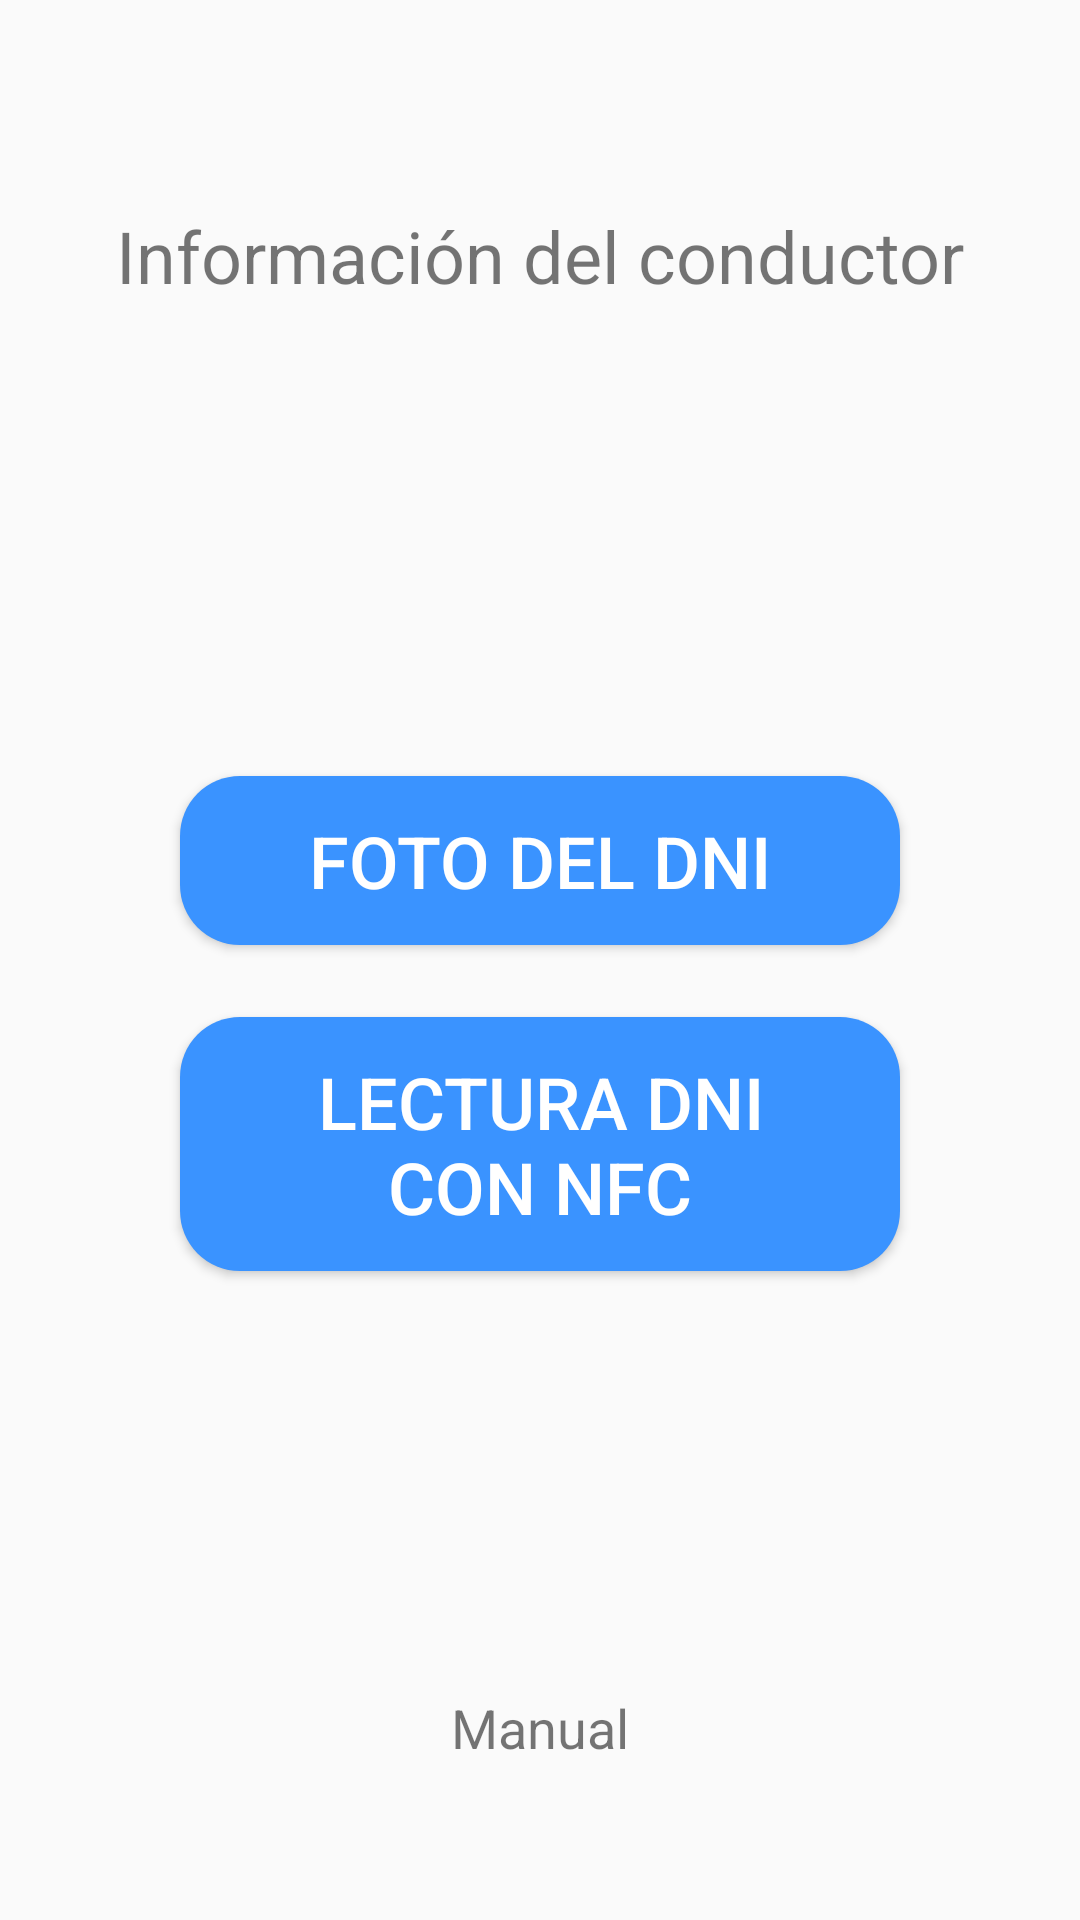

This screen was rendered from an Android layout file. Write that file and the resources it references.
<!-- AndroidManifest.xml: application theme AppTheme -->
<!-- res/layout/add_driver.xml -->
<?xml version="1.0" encoding="utf-8"?>
<LinearLayout xmlns:android="http://schemas.android.com/apk/res/android"
    android:orientation="vertical" android:layout_width="match_parent"
    android:layout_height="match_parent">

    <TextView
        android:layout_width="match_parent"
        android:layout_height="0dp"
        android:layout_weight="2"
        android:text="@string/add_driver_title"
        android:gravity="center"
        android:textSize="24sp"/>

    <LinearLayout
        android:layout_width="match_parent"
        android:layout_height="0dp"
        android:layout_weight="4"
        android:orientation="vertical"
        android:gravity="center">

        <android.support.v7.widget.AppCompatButton
            android:id="@+id/button_ocr"
            android:layout_width="240dp"
            android:layout_height="wrap_content"
            android:layout_gravity="center"
            android:background="@drawable/custom_button"
            android:text="@string/ocr"
            android:textColor="#ffffff"
            android:textSize="24sp"
            android:paddingBottom="12dp"
            android:paddingTop="12dp"
            android:paddingEnd="36dp"
            android:paddingStart="36dp"
            android:layout_margin="12dp"
            android:onClick="clickOCR"
            />

        <android.support.v7.widget.AppCompatButton
            android:id="@+id/button_nfc"
            android:layout_width="240dp"
            android:layout_height="wrap_content"
            android:layout_gravity="center"
            android:background="@drawable/custom_button"
            android:text="@string/nfc"
            android:textColor="#ffffff"
            android:textSize="24sp"
            android:paddingBottom="12dp"
            android:paddingTop="12dp"
            android:paddingEnd="36dp"
            android:paddingStart="36dp"
            android:layout_margin="12dp"
            android:onClick="clickNFC"
            />

    </LinearLayout>

    <TextView
        android:layout_width="match_parent"
        android:layout_height="0dp"
        android:layout_weight="1.5"
        android:text="@string/manual"
        android:gravity="center"
        android:textSize="18sp"
        android:onClick="clickManual"/>

</LinearLayout>
<!-- resources referenced by this layout -->
<resources>
  <!-- drawable custom_button (drawable) -->
  <?xml version="1.0" encoding="utf-8"?>
  <shape xmlns:android="http://schemas.android.com/apk/res/android"
      android:shape="rectangle"
      android:padding="10dp">
  
      <solid android:color="@color/colorPrimary" />
      <corners android:radius="20dp" />
  </shape>
  <string name="add_driver_title">Información del conductor</string>
  <string name="manual">Manual</string>
  <string name="nfc">Lectura DNI con NFC</string>
  <string name="ocr">Foto del DNI</string>
  <style name="AppTheme" parent="Theme.AppCompat.Light.NoActionBar">
          
          <item name="colorPrimary">@color/colorPrimary</item>
          <item name="colorPrimaryDark">@color/colorPrimaryDark</item>
          <item name="colorAccent">@color/colorAccent</item>
      </style>
  <color name="colorPrimary">#3a93ff</color>
  <color name="colorPrimaryDark">#0066cb</color>
  <color name="colorAccent">#7dc3ff</color>
</resources>
